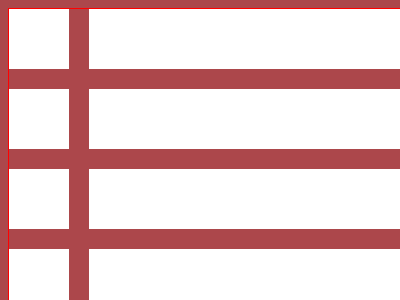

Here is a drawing made with CSS. Write the source that renders it.

<!-- file: 99.html -->
<!DOCTYPE html>
<html lang="en">
<head>
  <meta charset="UTF-8">
  <meta name="viewport" content="width=device-width, initial-scale=1.0">
  <link rel="stylesheet" href="style.css" type="text/css">
  <title>Document</title>
</head>
<body>
  <div class="target-window">

  </div>
  <p>
  <p>
    <style>
      * {
        background: var(--b, #AC474B);
  
        * {
          --b: linear-gradient(90deg, #0000 63q, #AC474B 0 85q, #0000 0), linear-gradient(#FFF 63q, #AC474B 0) 0 0/1q 80px;
          margin: 110 130 40;
  
          p {
            position: fixed;
            margin: -60 35;
            padding: 10;
            border-radius: 50%50%0 50%;
            --b: #0000;
            border: 11q solid #fff;
  
            +p {
              scale: -1 1;
              left: 160;
            }
          }
        }
      }
    </style>
</body>
</html>

/* file: style.css */
.target-window{
  width:400px;
  height:300px;
  border:1px solid red;
}